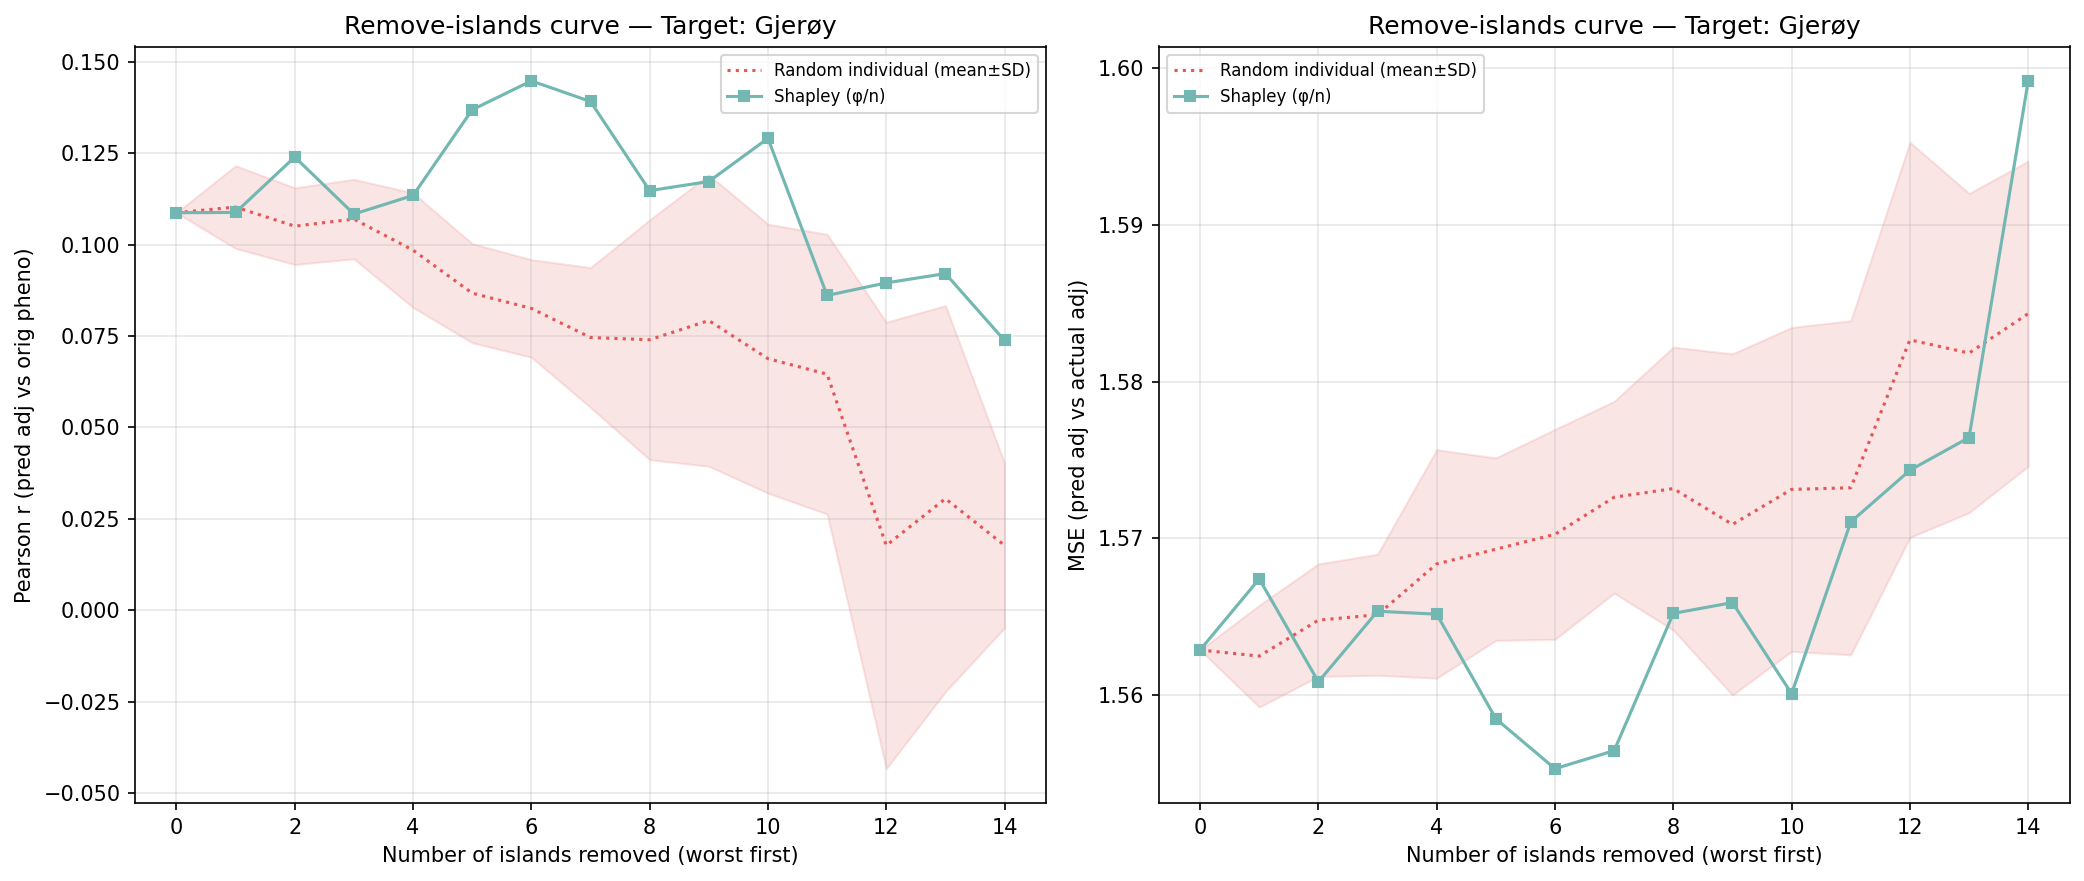

The data file committed next to this chart (first rows):
n_removed, n_islands_remaining, n_individuals_remaining, corr_eval, mse_adj, method, order_seed, n_islands, n_individuals, target_island
14, 1, 119, 0.0738, 1.599, shapley_mean, -1, 1, 119, 4
13, 2, 277, 0.0921, 1.576, shapley_mean, -1, 2, 277, 4
12, 3, 369, 0.08955, 1.574, shapley_mean, -1, 3, 369, 4
11, 4, 1447, 0.08611, 1.571, shapley_mean, -1, 4, 1447, 4
10, 5, 1803, 0.1291, 1.56, shapley_mean, -1, 5, 1803, 4
9, 6, 1969, 0.1173, 1.566, shapley_mean, -1, 6, 1969, 4
8, 7, 2366, 0.1148, 1.565, shapley_mean, -1, 7, 2366, 4
7, 8, 2949, 0.1392, 1.556, shapley_mean, -1, 8, 2949, 4
6, 9, 3241, 0.1448, 1.555, shapley_mean, -1, 9, 3241, 4
5, 10, 3443, 0.1369, 1.558, shapley_mean, -1, 10, 3443, 4
4, 11, 4027, 0.1135, 1.565, shapley_mean, -1, 11, 4027, 4
3, 12, 4286, 0.1084, 1.565, shapley_mean, -1, 12, 4286, 4
2, 13, 4772, 0.124, 1.561, shapley_mean, -1, 13, 4772, 4
1, 14, 4966, 0.1088, 1.567, shapley_mean, -1, 14, 4966, 4
0, 15, 5139, 0.1087, 1.563, shapley_mean, -1, 15, 5139, 4
14, 1, 119, 0.03796, 1.583, random_individual, 0, 1, 119, 4
13, 2, 277, -0.02084, 1.589, random_individual, 0, 2, 277, 4
12, 3, 369, -0.03792, 1.592, random_individual, 0, 3, 369, 4
11, 4, 1447, 0.04635, 1.58, random_individual, 0, 4, 1447, 4
10, 5, 1803, 0.06875, 1.576, random_individual, 0, 5, 1803, 4
9, 6, 1969, 0.09526, 1.57, random_individual, 0, 6, 1969, 4
8, 7, 2366, 0.06671, 1.576, random_individual, 0, 7, 2366, 4
7, 8, 2949, 0.06268, 1.578, random_individual, 0, 8, 2949, 4
6, 9, 3241, 0.0698, 1.576, random_individual, 0, 9, 3241, 4
5, 10, 3443, 0.09109, 1.571, random_individual, 0, 10, 3443, 4
4, 11, 4027, 0.08348, 1.576, random_individual, 0, 11, 4027, 4
3, 12, 4286, 0.1141, 1.564, random_individual, 0, 12, 4286, 4
2, 13, 4772, 0.1099, 1.562, random_individual, 0, 13, 4772, 4
1, 14, 4966, 0.1153, 1.56, random_individual, 0, 14, 4966, 4
0, 15, 5139, 0.1087, 1.563, random_individual, 0, 15, 5139, 4
14, 1, 119, -0.005131, 1.601, random_individual, 1, 1, 119, 4
13, 2, 277, -0.00527, 1.59, random_individual, 1, 2, 277, 4
12, 3, 369, -0.02438, 1.595, random_individual, 1, 3, 369, 4
11, 4, 1447, 0.04499, 1.579, random_individual, 1, 4, 1447, 4
10, 5, 1803, 0.0357, 1.583, random_individual, 1, 5, 1803, 4
9, 6, 1969, 0.07836, 1.573, random_individual, 1, 6, 1969, 4
8, 7, 2366, 0.07904, 1.575, random_individual, 1, 7, 2366, 4
7, 8, 2949, 0.09034, 1.573, random_individual, 1, 8, 2949, 4
6, 9, 3241, 0.07086, 1.577, random_individual, 1, 9, 3241, 4
5, 10, 3443, 0.08113, 1.573, random_individual, 1, 10, 3443, 4
4, 11, 4027, 0.117, 1.562, random_individual, 1, 11, 4027, 4
3, 12, 4286, 0.116, 1.562, random_individual, 1, 12, 4286, 4
2, 13, 4772, 0.1186, 1.561, random_individual, 1, 13, 4772, 4
1, 14, 4966, 0.1141, 1.561, random_individual, 1, 14, 4966, 4
0, 15, 5139, 0.1087, 1.563, random_individual, 1, 15, 5139, 4
14, 1, 119, -0.008314, 1.584, random_individual, 2, 1, 119, 4
13, 2, 277, 0.03083, 1.583, random_individual, 2, 2, 277, 4
12, 3, 369, 0.008643, 1.584, random_individual, 2, 3, 369, 4
11, 4, 1447, 0.02158, 1.584, random_individual, 2, 4, 1447, 4
10, 5, 1803, 0.02959, 1.582, random_individual, 2, 5, 1803, 4
9, 6, 1969, 0.0165, 1.586, random_individual, 2, 6, 1969, 4
8, 7, 2366, 0.03409, 1.582, random_individual, 2, 7, 2366, 4
7, 8, 2949, 0.04958, 1.578, random_individual, 2, 8, 2949, 4
6, 9, 3241, 0.08725, 1.568, random_individual, 2, 9, 3241, 4
5, 10, 3443, 0.07977, 1.571, random_individual, 2, 10, 3443, 4
4, 11, 4027, 0.09424, 1.571, random_individual, 2, 11, 4027, 4
3, 12, 4286, 0.08863, 1.571, random_individual, 2, 12, 4286, 4
2, 13, 4772, 0.09413, 1.57, random_individual, 2, 13, 4772, 4
1, 14, 4966, 0.112, 1.564, random_individual, 2, 14, 4966, 4
0, 15, 5139, 0.1087, 1.563, random_individual, 2, 15, 5139, 4
... 30 more rows
